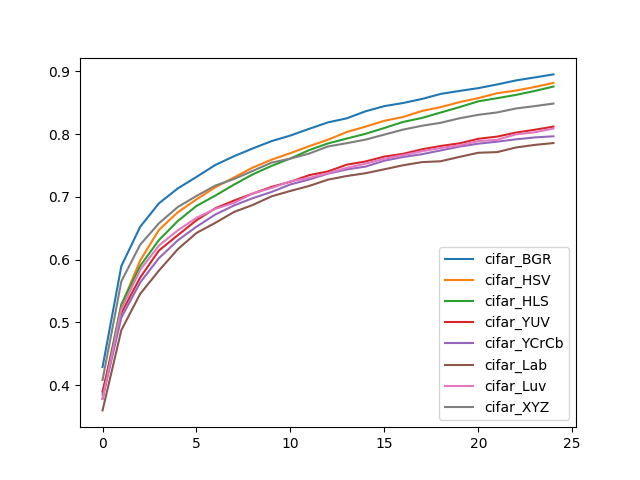

The file beside this chart, header and first rows:
, cifar_BGR, cifar_HSV, cifar_HLS, cifar_YUV, cifar_YCrCb, cifar_Lab, cifar_Luv, cifar_XYZ
0, 0.4287, 0.3778, 0.385, 0.3895, 0.3786, 0.3595, 0.3777, 0.408
1, 0.5896, 0.5269, 0.5284, 0.5149, 0.5075, 0.4875, 0.5211, 0.5652
2, 0.6522, 0.5984, 0.5898, 0.5712, 0.5633, 0.5453, 0.5835, 0.6236
3, 0.6897, 0.6473, 0.6311, 0.6144, 0.6023, 0.5824, 0.6224, 0.6578
4, 0.7134, 0.6753, 0.6614, 0.6388, 0.6305, 0.6164, 0.6465, 0.6837
5, 0.7318, 0.696, 0.6855, 0.6627, 0.6524, 0.6424, 0.6666, 0.7014
6, 0.7508, 0.7152, 0.702, 0.6818, 0.6718, 0.6585, 0.6808, 0.718
7, 0.7649, 0.731, 0.7196, 0.6941, 0.6863, 0.676, 0.6904, 0.7285
8, 0.7773, 0.7468, 0.736, 0.7053, 0.698, 0.6871, 0.7054, 0.7415
9, 0.7889, 0.7593, 0.7494, 0.7159, 0.7079, 0.7009, 0.7142, 0.7546
10, 0.7978, 0.7697, 0.7612, 0.7241, 0.7199, 0.7095, 0.7248, 0.761
11, 0.8085, 0.7809, 0.7746, 0.7346, 0.7277, 0.7175, 0.7303, 0.7691
12, 0.8188, 0.7911, 0.7852, 0.7406, 0.737, 0.7275, 0.7377, 0.7804
13, 0.8252, 0.8034, 0.793, 0.7513, 0.7437, 0.7332, 0.7462, 0.7856
14, 0.8364, 0.812, 0.8006, 0.7565, 0.7483, 0.7377, 0.753, 0.7913
15, 0.8447, 0.8213, 0.8098, 0.7642, 0.7576, 0.744, 0.7608, 0.7993
16, 0.8497, 0.8274, 0.8195, 0.7686, 0.7636, 0.7504, 0.7665, 0.8073
17, 0.8561, 0.8369, 0.8258, 0.7758, 0.768, 0.7554, 0.7727, 0.8134
18, 0.8642, 0.8431, 0.8345, 0.7811, 0.774, 0.7568, 0.778, 0.8181
19, 0.8689, 0.8511, 0.8431, 0.7854, 0.7801, 0.7637, 0.7821, 0.8253
20, 0.8734, 0.8574, 0.8524, 0.7926, 0.7848, 0.7703, 0.7889, 0.8308
21, 0.8792, 0.8653, 0.8573, 0.7961, 0.788, 0.7713, 0.791, 0.8346
22, 0.8856, 0.8695, 0.8625, 0.8025, 0.7917, 0.7787, 0.7997, 0.8409
23, 0.8904, 0.8752, 0.8688, 0.807, 0.7948, 0.7828, 0.8029, 0.8447
24, 0.8953, 0.8816, 0.8759, 0.812, 0.7966, 0.7858, 0.809, 0.8488
